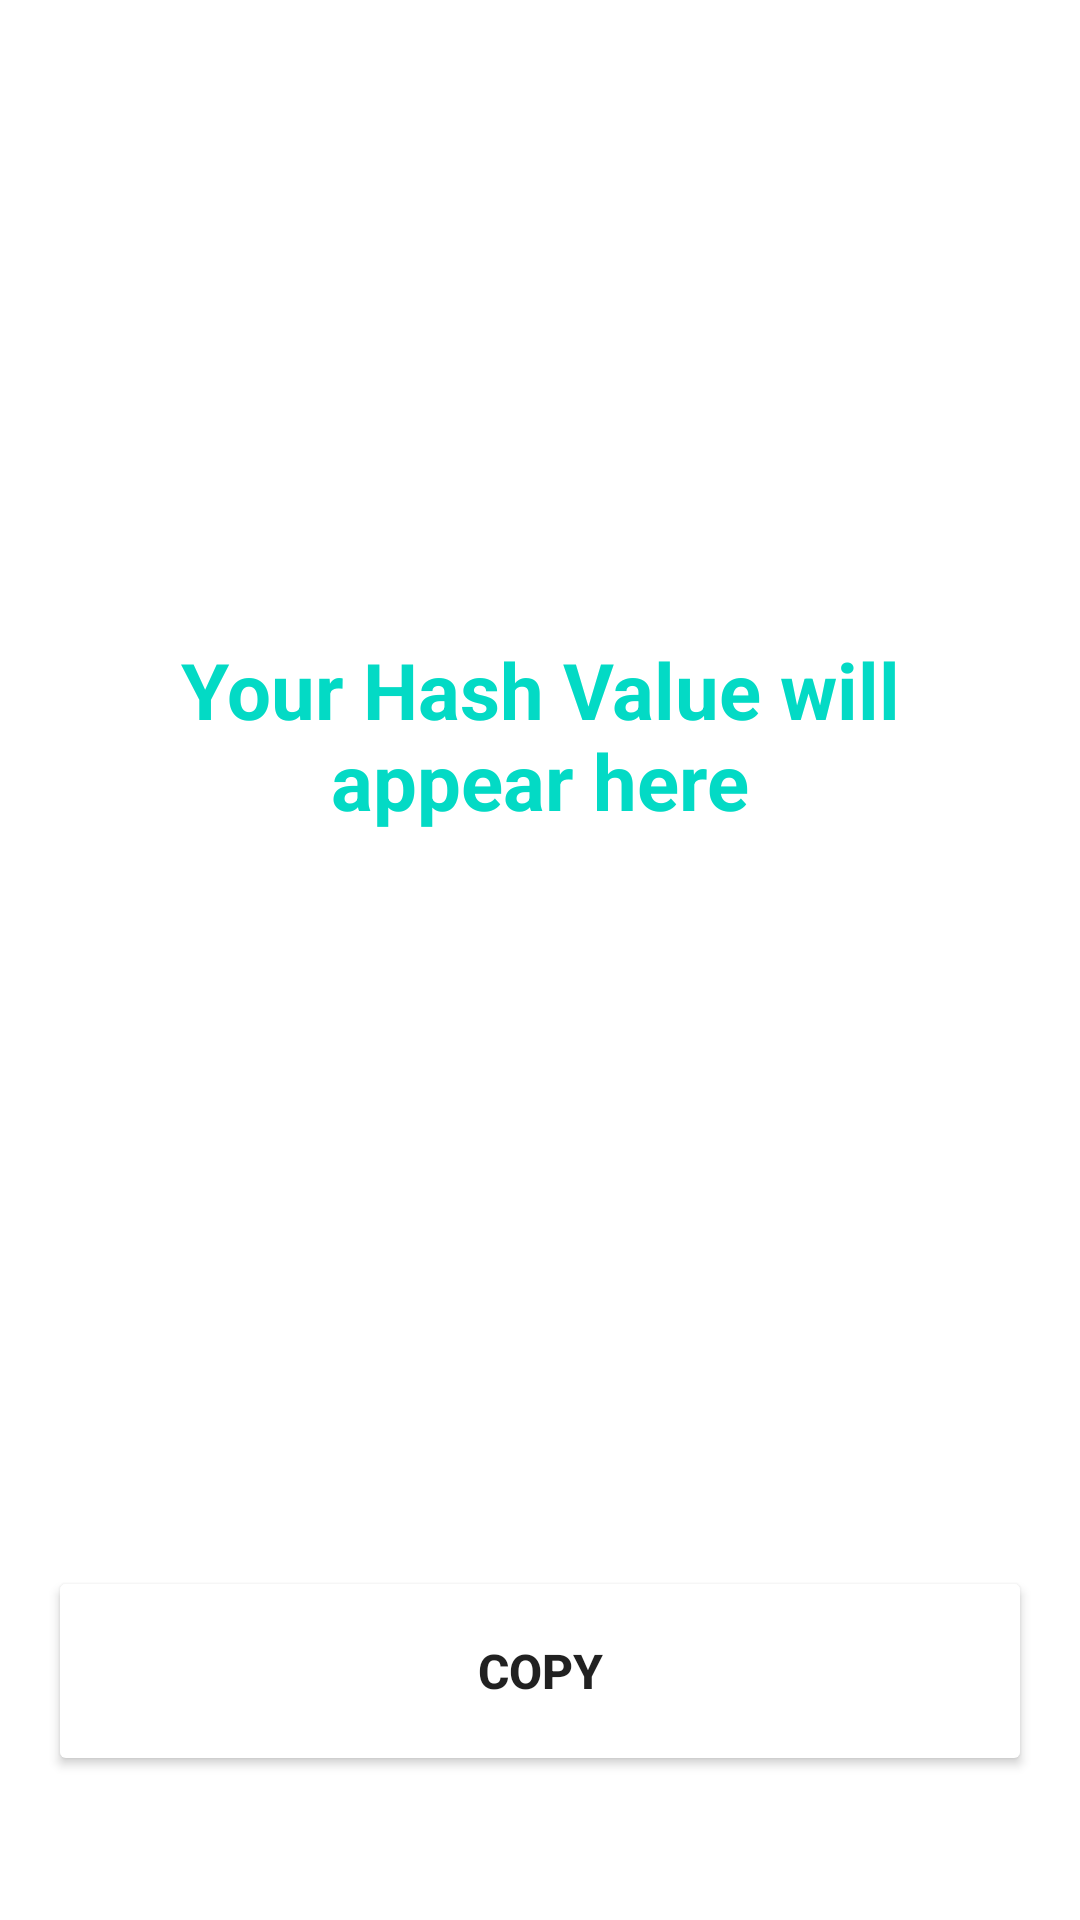

This screen was rendered from an Android layout file. Write that file and the resources it references.
<!-- AndroidManifest.xml: application theme SplashScreenStyle -->
<!-- res/layout/fragment_success.xml -->
<?xml version="1.0" encoding="utf-8"?>
<androidx.constraintlayout.widget.ConstraintLayout xmlns:android="http://schemas.android.com/apk/res/android"
    xmlns:app="http://schemas.android.com/apk/res-auto"
    xmlns:tools="http://schemas.android.com/tools"
    android:layout_width="match_parent"
    android:layout_height="match_parent"
    tools:context=".SuccessFragment"
    android:id="@+id/success_root_layout"
    android:background="@color/dark">

    <TextView
        android:id="@+id/hash_textView"
        android:layout_width="0dp"
        android:layout_height="wrap_content"
        android:layout_marginStart="32dp"
        android:layout_marginEnd="32dp"
        android:layout_marginBottom="32dp"
        android:text="@string/your_hash_value_will_appear_here"
        android:textAlignment="center"
        android:textColor="@color/teal_200"
        android:textSize="26sp"
        android:textStyle="bold"
        app:layout_constraintBottom_toTopOf="@+id/copy_button"
        app:layout_constraintEnd_toEndOf="parent"
        app:layout_constraintStart_toStartOf="parent"
        app:layout_constraintTop_toTopOf="parent" />

    <Button
        android:id="@+id/copy_button"
        android:layout_width="0dp"
        android:layout_height="70dp"
        android:layout_marginStart="16dp"
        android:layout_marginEnd="16dp"
        android:layout_marginBottom="48dp"
        android:backgroundTint="@color/blue"
        android:paddingStart="140dp"
        android:paddingEnd="140dp"
        android:text="@string/copy"
        android:textSize="16sp"
        android:textStyle="bold"
        app:icon="@drawable/ic_copy"
        app:layout_constraintBottom_toBottomOf="parent"
        app:layout_constraintEnd_toEndOf="parent"
        app:layout_constraintHorizontal_bias="0.0"
        app:layout_constraintStart_toStartOf="parent" />

</androidx.constraintlayout.widget.ConstraintLayout>
<!-- resources referenced by this layout -->
<resources>
  <string name="copy">Copy</string>
  <string name="your_hash_value_will_appear_here">Your Hash Value will appear here</string>
  <style name="SplashScreenStyle" parent="Theme.MaterialComponents.DayNight.DarkActionBar">
         <item name="android:windowBackground"> @drawable/splash_screen</item>
          <item name="android:windowTranslucentStatus">true</item>
          <item name="android:windowTranslucentNavigation">true</item>
  
  
      </style>
  <!-- drawable splash_screen (drawable) -->
  <?xml version="1.0" encoding="utf-8"?>
  <layer-list xmlns:android="http://schemas.android.com/apk/res/android">
  
      <item android:drawable="@color/darker"/>
      <item android:width="200dp"
          android:height="200dp"
          android:gravity="center">
  
          <bitmap android:gravity="center"
              android:src="@drawable/second_app_splash_screen_logo_final"/>
  
      </item>
  
  
  
  </layer-list>
  <!-- drawable second_app_splash_screen_logo_final: png bitmap (drawable, 8162 bytes) -->
  <!-- not gathered from this repository: default colours our renderer supplied (Android Studio template values) -->
  <color name="teal_200">#FF03DAC5</color>
</resources>
